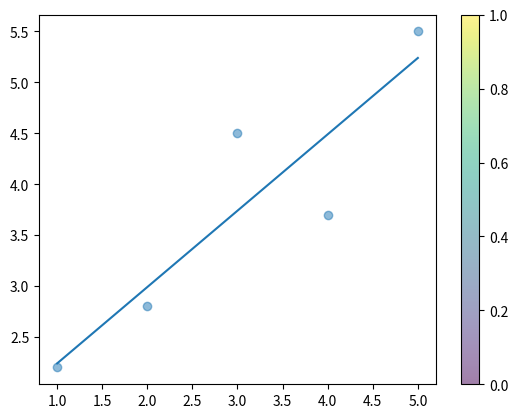

Generate this figure with matplotlib:
import numpy as np
import matplotlib.pyplot as plt
X = np.array([[1,2,3,4,5]]).T
y = np.array([2.2, 2.8, 4.5, 3.7, 5.5])

# Building Xbar
one = np.ones((X.shape[0], 1))
Xbar = np.concatenate((one, X), axis = 1)
# w = (Xbar.T @ Xbar)^-1 * Xbar.T @ y
w = np.dot(np.linalg.pinv(Xbar.T @ Xbar), Xbar.T @ y)
print(w)
fig, ax = plt.subplots()
img1 = ax.scatter(X,y, cmap="viridis", alpha=0.5); # cmap là cho chọn các màu khác - alpha là chỉnh độ rõ nét của các điểm 
fig.colorbar(img1)

y_pred = Xbar @ w
img2 = ax.plot(X, y_pred)
plt.show()